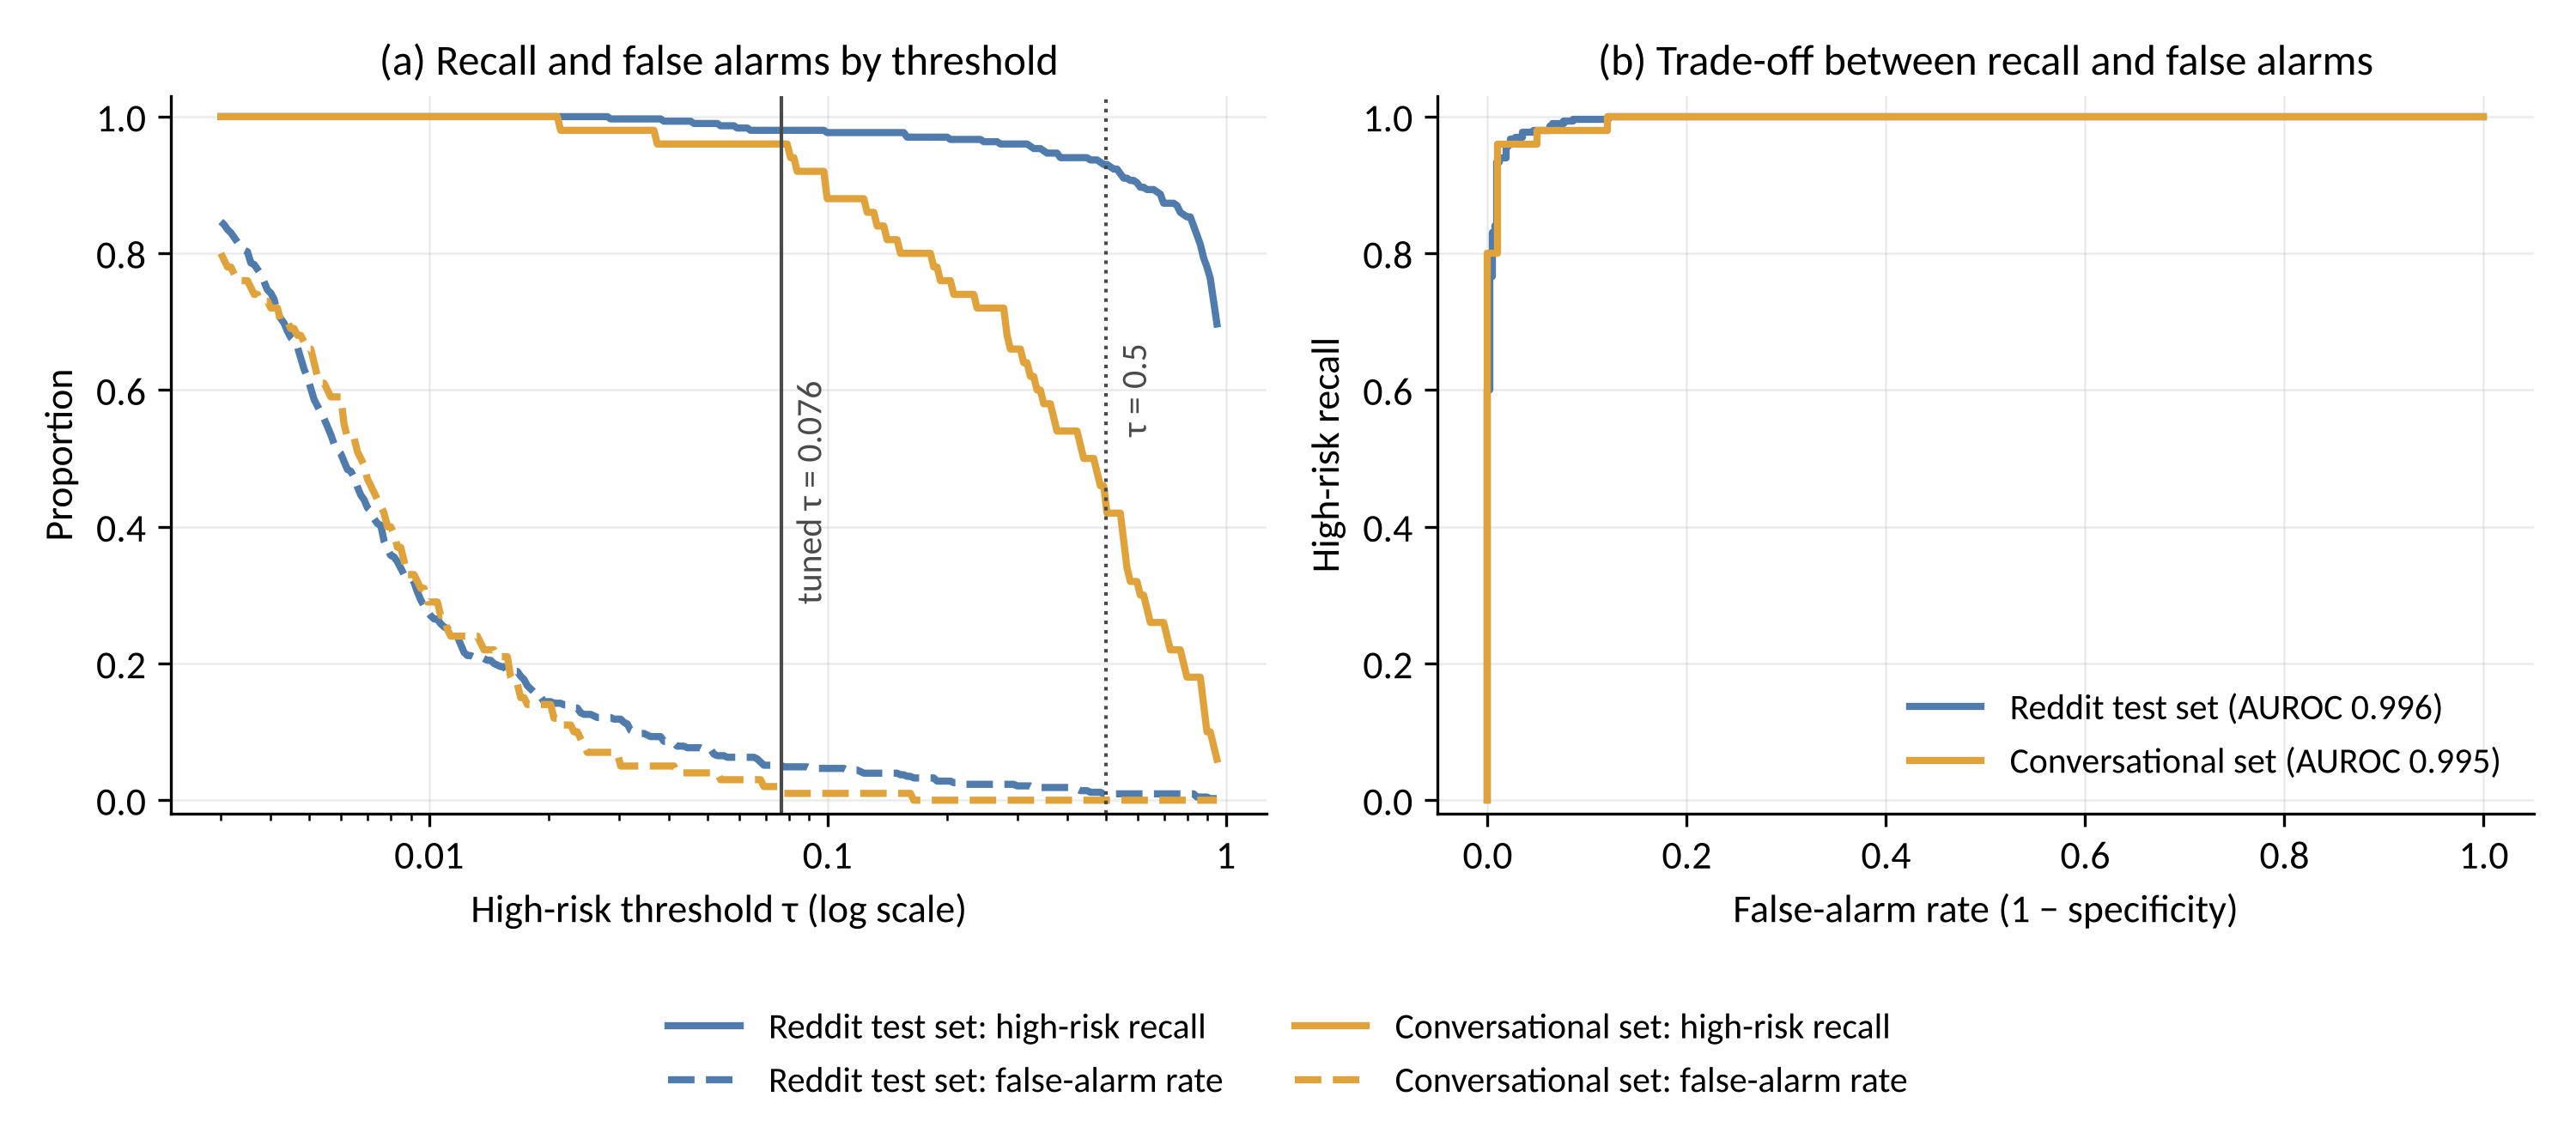

The file beside this chart, header and first rows:
set, tau, hr_recall, false_alarm_rate, macro_f1
reddit_test, 0.005, 1.0, 0.6047, 0.5743
reddit_test, 0.01, 1.0, 0.2744, 0.7535
reddit_test, 0.015, 1.0, 0.1953, 0.7867
reddit_test, 0.02, 1.0, 0.1442, 0.8093
reddit_test, 0.025, 1.0, 0.1256, 0.8152
reddit_test, 0.03, 0.9967, 0.1186, 0.817
reddit_test, 0.035, 0.9967, 0.09767, 0.8254
reddit_test, 0.04, 0.9933, 0.08372, 0.8296
reddit_test, 0.045, 0.9933, 0.07674, 0.8347
reddit_test, 0.05, 0.99, 0.07442, 0.8349
reddit_test, 0.055, 0.9867, 0.06512, 0.8363
reddit_test, 0.06, 0.9833, 0.06279, 0.8364
reddit_test, 0.065, 0.98, 0.06279, 0.835
reddit_test, 0.07, 0.98, 0.05116, 0.8396
reddit_test, 0.075, 0.98, 0.05116, 0.8396
reddit_test, 0.08, 0.98, 0.04884, 0.8416
reddit_test, 0.085, 0.98, 0.04884, 0.8416
reddit_test, 0.09, 0.98, 0.04651, 0.8428
reddit_test, 0.095, 0.98, 0.04651, 0.8428
reddit_test, 0.1, 0.9767, 0.04651, 0.8417
reddit_test, 0.1, 0.9767, 0.04651, 0.8417
reddit_test, 0.15, 0.9767, 0.03953, 0.8461
reddit_test, 0.2, 0.97, 0.02791, 0.8477
reddit_test, 0.25, 0.9633, 0.02326, 0.8476
reddit_test, 0.3, 0.96, 0.02093, 0.8478
reddit_test, 0.35, 0.95, 0.0186, 0.8458
reddit_test, 0.4, 0.94, 0.0186, 0.8425
reddit_test, 0.45, 0.94, 0.01163, 0.845
reddit_test, 0.5, 0.93, 0.009302, 0.8419
reddit_test, 0.55, 0.91, 0.009302, 0.8354
reddit_test, 0.6, 0.9033, 0.009302, 0.8332
reddit_test, 0.65, 0.8933, 0.009302, 0.83
reddit_test, 0.7, 0.8733, 0.009302, 0.8235
reddit_test, 0.75, 0.87, 0.009302, 0.8224
reddit_test, 0.8, 0.8533, 0.009302, 0.817
reddit_test, 0.85, 0.8233, 0.004651, 0.8085
reddit_test, 0.9, 0.7767, 0.004651, 0.7926
conversational, 0.005, 1.0, 0.66, 0.4893
conversational, 0.01, 1.0, 0.29, 0.742
conversational, 0.015, 1.0, 0.21, 0.7754
conversational, 0.02, 1.0, 0.14, 0.816
conversational, 0.025, 0.98, 0.07, 0.8366
conversational, 0.03, 0.98, 0.05, 0.8438
conversational, 0.035, 0.98, 0.05, 0.8438
conversational, 0.04, 0.96, 0.05, 0.8379
conversational, 0.045, 0.96, 0.04, 0.8445
conversational, 0.05, 0.96, 0.04, 0.8445
conversational, 0.055, 0.96, 0.03, 0.8523
conversational, 0.06, 0.96, 0.03, 0.8523
conversational, 0.065, 0.96, 0.03, 0.8523
conversational, 0.07, 0.96, 0.02, 0.859
conversational, 0.075, 0.96, 0.02, 0.859
conversational, 0.08, 0.96, 0.01, 0.8657
conversational, 0.085, 0.92, 0.01, 0.8538
conversational, 0.09, 0.92, 0.01, 0.8538
conversational, 0.095, 0.92, 0.01, 0.8538
conversational, 0.1, 0.88, 0.01, 0.8417
conversational, 0.1, 0.88, 0.01, 0.8417
conversational, 0.15, 0.82, 0.01, 0.8234
conversational, 0.2, 0.76, 0.0, 0.8111
... 14 more rows
